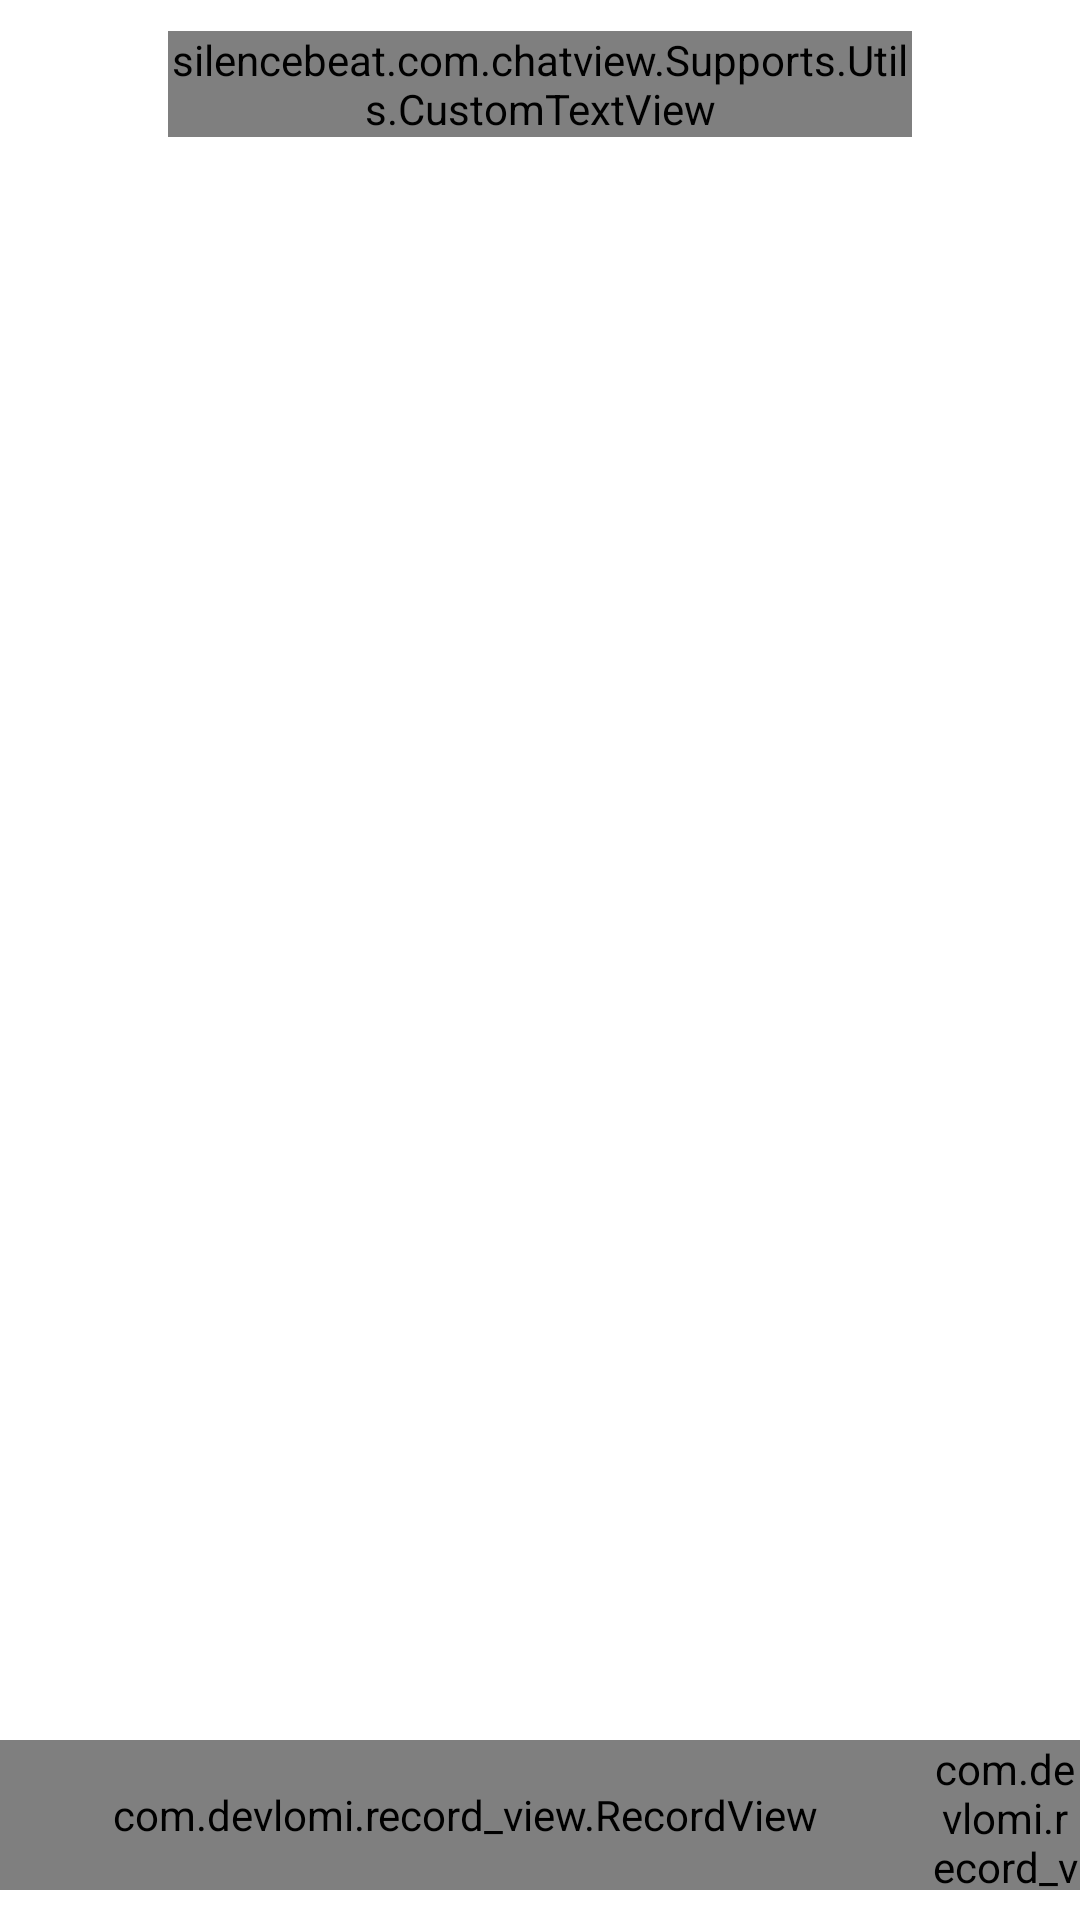

Android layout source for this screen:
<!-- AndroidManifest.xml: application theme AppTheme -->
<!-- res/layout/activity_chat.xml -->
<?xml version="1.0" encoding="utf-8"?>
<layout xmlns:app="http://schemas.android.com/apk/res-auto">
<RelativeLayout
    xmlns:android="http://schemas.android.com/apk/res/android"
    android:focusableInTouchMode="true"
    android:layout_width="match_parent"
    android:layout_height="match_parent"
    android:background="@color/white">

    <android.support.v7.widget.Toolbar
        android:gravity="center_horizontal"
        android:id="@+id/toolbar"
        android:layout_width="match_parent"
        android:layout_height="?attr/actionBarSize"
        app:contentInsetLeft="0dp"
        app:contentInsetStart="0dp">
        <FrameLayout
            android:layout_width="match_parent"
            android:layout_height="?attr/actionBarSize">

            <ImageButton
                android:id="@+id/btn_back"
                android:clickable="true"
                android:focusable="true"
                android:tint="@color/grey_text"
                android:background="?attr/selectableItemBackgroundBorderless"
                android:layout_width="?attr/actionBarSize"
                android:layout_height="?attr/actionBarSize"
                android:src="@drawable/ic_arrow_forward_24dp"
                android:rotation="-180"/>

            <silencebeat.com.chatview.Supports.Utils.CustomTextView
                android:id="@+id/txt_title"
                android:layout_marginLeft="?attr/actionBarSize"
                android:layout_marginRight="?attr/actionBarSize"
                android:layout_gravity="center"
                android:textColor="@color/black"
                android:textSize="17sp"
                android:text="Chats"
                android:maxLines="1"
                android:ellipsize="end"
                android:textAllCaps="true"
                app:customFont="book.otf"
                android:layout_width="wrap_content"
                android:layout_height="wrap_content" />

        </FrameLayout>

    </android.support.v7.widget.Toolbar>

    <android.support.v7.widget.RecyclerView
        android:paddingLeft="10dp"
        android:paddingRight="10dp"
        android:id="@+id/list"
        android:layout_below="@id/toolbar"
        android:layout_above="@id/layout_action"
        android:layout_width="match_parent"
        android:layout_height="wrap_content"/>

    <RelativeLayout
        android:id="@+id/layout_action"
        android:layout_marginBottom="10dp"
        android:layout_alignParentBottom="true"
        android:layout_width="match_parent"
        android:layout_height="wrap_content"
        android:orientation="horizontal"
        android:gravity="center_vertical">

        <ImageButton
            android:layout_marginLeft="5dp"
            android:layout_marginStart="5dp"
            android:layout_marginTop="5dp"
            android:id="@+id/btn_camera"
            android:scaleType="centerInside"
            android:clickable="true"
            android:focusable="true"
            android:tint="@color/grey_text"
            android:background="?attr/selectableItemBackgroundBorderless"
            android:layout_width="40dp"
            android:layout_height="40dp"
            android:src="@drawable/ic_photo_camera"/>

        <ImageButton
            android:layout_marginTop="5dp"
            android:layout_toRightOf="@id/btn_camera"
            android:layout_toEndOf="@id/btn_camera"
            android:id="@+id/btn_gallery"
            android:scaleType="centerInside"
            android:clickable="true"
            android:focusable="true"
            android:tint="@color/grey_text"
            android:background="?attr/selectableItemBackgroundBorderless"
            android:layout_width="40dp"
            android:layout_height="40dp"
            android:src="@drawable/ic_picture"/>

        <android.support.v7.widget.CardView
            android:layout_marginRight="50dp"
            android:layout_marginEnd="50dp"
            android:layout_toRightOf="@id/btn_gallery"
            android:layout_toEndOf="@id/btn_gallery"
            android:layout_centerVertical="true"
            app:cardElevation="0dp"
            android:layout_width="match_parent"
            android:layout_height="wrap_content"
            app:cardBackgroundColor="@color/light_grey"
            app:cardCornerRadius="3dp">

            <android.support.v7.widget.AppCompatEditText
                android:id="@+id/edit_message"
                android:layout_marginLeft="10dp"
                android:layout_marginRight="10dp"
                android:paddingTop="10dp"
                android:paddingBottom="10dp"
                android:textSize="14sp"
                android:inputType="textMultiLine"
                android:hint="Write a message..."
                android:layout_width="match_parent"
                android:maxHeight="100dp"
                android:layout_height="wrap_content"
                android:background="@android:color/transparent"/>

        </android.support.v7.widget.CardView>

        <ImageButton
            android:visibility="gone"
            android:layout_marginTop="5dp"
            android:layout_alignParentRight="true"
            android:layout_alignParentEnd="true"
            android:id="@+id/btn_send"
            android:scaleType="centerInside"
            android:clickable="true"
            android:focusable="true"
            android:tint="@color/colorPrimary"
            android:background="?attr/selectableItemBackgroundBorderless"
            android:layout_width="40dp"
            android:layout_height="40dp"
            android:src="@drawable/ic_send_24dp"/>

        <com.devlomi.record_view.RecordView
            android:id="@+id/record_view"
            android:layout_width="match_parent"
            android:layout_height="50dp"
            android:layout_toLeftOf="@id/btn_record"
            android:layout_toStartOf="@id/btn_record"
            app:slide_to_cancel_arrow="@drawable/ic_keyboard_arrow_left"
            app:slide_to_cancel_text="Slide To Cancel"
            app:slide_to_cancel_margin_right="10dp"/>

        <com.devlomi.record_view.RecordButton
            android:id="@+id/btn_record"
            android:layout_width="50dp"
            android:layout_height="50dp"
            android:layout_alignParentRight="true"
            android:layout_alignParentEnd="true"
            android:scaleType="centerInside"
            android:tint="@color/colorPrimary"
            app:src="@drawable/ic_mic_24dp"
            />


    </RelativeLayout>

</RelativeLayout>
</layout>
<!-- resources referenced by this layout -->
<resources>
  <color name="black">#000</color>
  <color name="colorPrimary">#4fd2c2</color>
  <color name="grey_text">#8e8e92</color>
  <color name="light_grey">#f8f8f8</color>
  <color name="white">#FFF</color>
  <!-- drawable ic_photo_camera (drawable) -->
  <vector android:height="24dp" android:viewportHeight="333.668"
      android:viewportWidth="333.668" android:width="24dp" xmlns:android="http://schemas.android.com/apk/res/android">
      <path android:fillColor="#FF000000" android:pathData="M295.1,298.6H38.6C17.3,298.6 0,281.4 0,260.1V103.7c0,-21.3 17.3,-38.6 38.6,-38.6h52.3l4.6,-15.5c1.9,-8.5 9.6,-14.7 18.7,-14.7h105.3c8.8,0 16.7,6.2 18.7,14.7l0.1,0.5l4.2,14.9h52.6c21.3,0 38.6,17.3 38.6,38.6v156.4C333.7,281.4 316.4,298.6 295.1,298.6zM38.6,78c-14.2,0 -25.7,11.5 -25.7,25.7v156.4c0,14.2 11.5,25.7 25.7,25.7h256.5c14.2,0 25.7,-11.5 25.7,-25.7V103.7c0,-14.2 -11.5,-25.7 -25.7,-25.7h-62.3l-7,-25.1c-0.6,-2.9 -3.3,-5 -6.3,-5H114.2c-3,0 -5.6,2.1 -6.3,5l-7.4,25.1H38.6zM166.8,259.8c-45,0 -81.6,-36.6 -81.6,-81.6c0,-45 36.6,-81.6 81.6,-81.6c45,0 81.6,36.6 81.6,81.6C248.4,223.2 211.8,259.8 166.8,259.8zM166.8,109.5c-37.9,0 -68.7,30.8 -68.7,68.7s30.8,68.7 68.7,68.7c37.9,0 68.7,-30.8 68.7,-68.7C235.5,140.3 204.7,109.5 166.8,109.5zM286.8,101.9c-6.6,0 -11.9,5.3 -11.9,11.9c0,6.5 5.3,11.9 11.9,11.9c6.5,0 11.9,-5.3 11.9,-11.9C298.6,107.2 293.3,101.9 286.8,101.9z"/>
  </vector>
  <!-- drawable ic_picture (drawable) -->
  <vector android:height="24dp" android:viewportHeight="58.0"
      android:viewportWidth="58.0" android:width="24dp" xmlns:android="http://schemas.android.com/apk/res/android">
      <path android:fillColor="#FF000000" android:pathData="M57,6H1C0.45,6 0,6.45 0,7v44c0,0.55 0.45,1 1,1h56c0.55,0 1,-0.45 1,-1V7C58,6.45 57.55,6 57,6zM56,50H2V8h54V50z"/>
      <path android:fillColor="#FF000000" android:pathData="M16,28.14c3.07,0 5.57,-2.5 5.57,-5.57C21.57,19.5 19.07,17 16,17s-5.57,2.5 -5.57,5.57C10.43,25.64 12.93,28.14 16,28.14zM16,19c1.97,0 3.57,1.6 3.57,3.57S17.97,26.14 16,26.14s-3.57,-1.6 -3.57,-3.57S14.03,19 16,19z"/>
      <path android:fillColor="#FF000000" android:pathData="M7,46c0.23,0 0.47,-0.08 0.66,-0.25l16.31,-14.36l10.3,10.3c0.39,0.39 1.02,0.39 1.41,0s0.39,-1.02 0,-1.41l-4.81,-4.81l9.18,-10.05l11.26,10.32c0.41,0.37 1.04,0.34 1.41,-0.06c0.37,-0.41 0.35,-1.04 -0.06,-1.41l-12,-11c-0.2,-0.18 -0.46,-0.27 -0.72,-0.26c-0.26,0.01 -0.51,0.13 -0.69,0.32l-9.79,10.73l-4.74,-4.74c-0.37,-0.37 -0.97,-0.39 -1.37,-0.04L6.34,44.25c-0.41,0.37 -0.46,1 -0.09,1.41C6.45,45.89 6.72,46 7,46z"/>
  </vector>
  <style name="AppTheme" parent="Theme.AppCompat.Light.NoActionBar">
          
          <item name="colorPrimary">@color/colorPrimary</item>
          <item name="colorPrimaryDark">@color/colorPrimaryDark</item>
          <item name="colorAccent">@color/colorAccent</item>
          <item name="colorControlNormal">@android:color/white</item>
          <item name="actionMenuTextColor">@android:color/white</item>
          <item name="android:actionMenuTextColor">@android:color/white</item>
          <item name="actionBarStyle">@style/AppBarOverlay</item>
      </style>
  <color name="colorPrimaryDark">#46b9aa</color>
  <color name="colorAccent">#46b9aa</color>
  <style name="AppBarOverlay" parent="Widget.AppCompat.Light.ActionBar.Solid">
          <item name="elevation">0dp</item>
      </style>
</resources>
